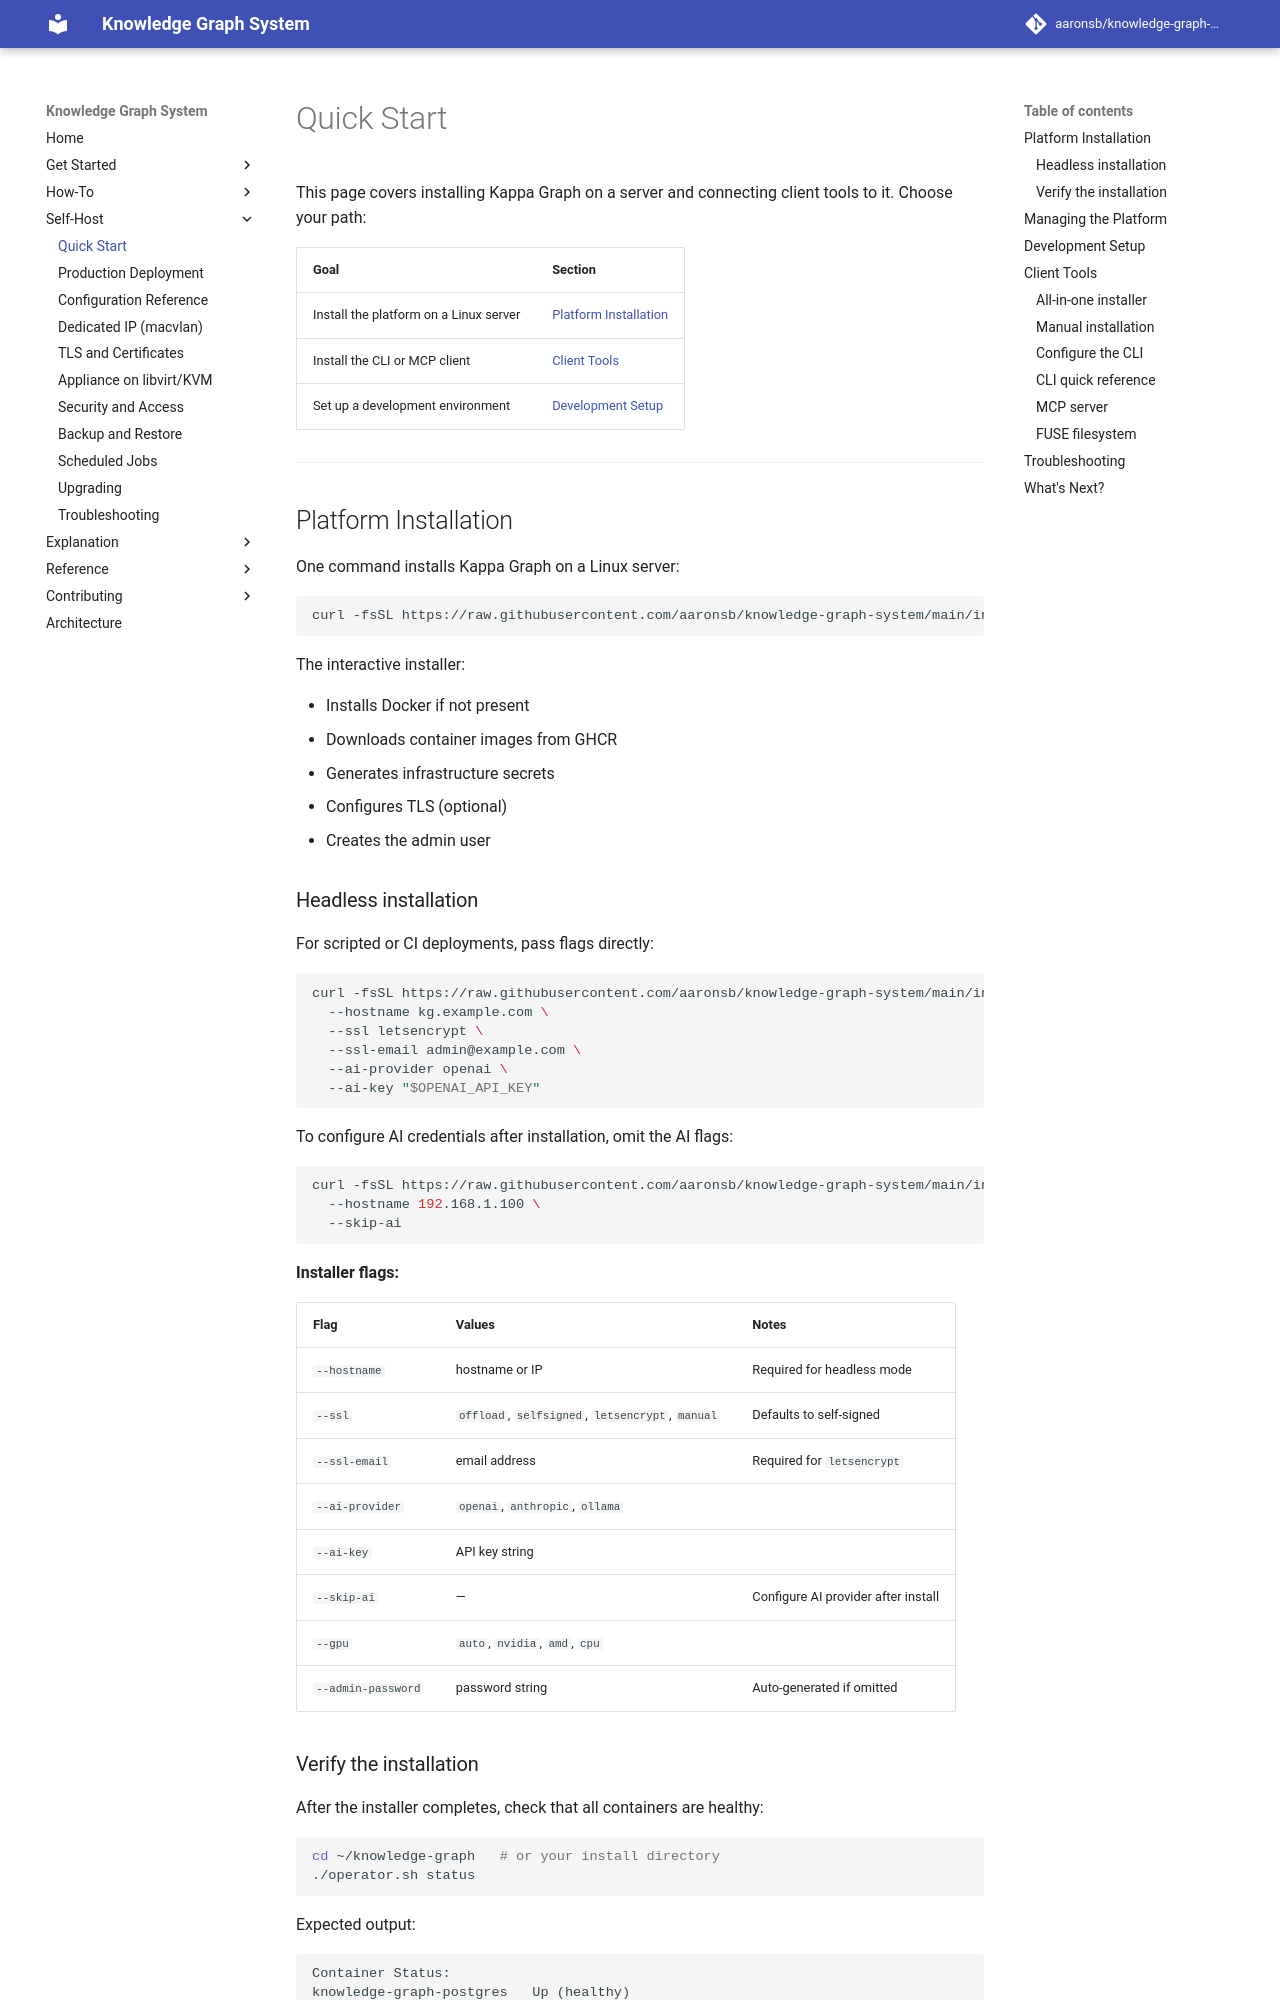

repository: aaronsb/knowledge-graph-system · page: self-host/quick-start/index.html · generator: mkdocs

---
id: 01.008.H
domain: infra
mode: how-to
---

# Quick Start

This page covers installing Kappa Graph on a server and connecting client tools to it. Choose your path:

| Goal | Section |
|------|---------|
| Install the platform on a Linux server | [Platform Installation](#platform-installation) |
| Install the CLI or MCP client | [Client Tools](#client-tools) |
| Set up a development environment | [Development Setup](#development-setup) |

---

## Platform Installation

One command installs Kappa Graph on a Linux server:

```bash
curl -fsSL https://raw.githubusercontent.com/aaronsb/knowledge-graph-system/main/install.sh | bash
```

The interactive installer:

- Installs Docker if not present
- Downloads container images from GHCR
- Generates infrastructure secrets
- Configures TLS (optional)
- Creates the admin user

### Headless installation

For scripted or CI deployments, pass flags directly:

```bash
curl -fsSL https://raw.githubusercontent.com/aaronsb/knowledge-graph-system/main/install.sh | bash -s -- \
  --hostname kg.example.com \
  --ssl letsencrypt \
  --ssl-email admin@example.com \
  --ai-provider openai \
  --ai-key "$OPENAI_API_KEY"
```

To configure AI credentials after installation, omit the AI flags:

```bash
curl -fsSL https://raw.githubusercontent.com/aaronsb/knowledge-graph-system/main/install.sh | bash -s -- \
  --hostname 192.168.1.100 \
  --skip-ai
```

**Installer flags:**

| Flag | Values | Notes |
|------|--------|-------|
| `--hostname` | hostname or IP | Required for headless mode |
| `--ssl` | `offload`, `selfsigned`, `letsencrypt`, `manual` | Defaults to self-signed |
| `--ssl-email` | email address | Required for `letsencrypt` |
| `--ai-provider` | `openai`, `anthropic`, `ollama` | |
| `--ai-key` | API key string | |
| `--skip-ai` | — | Configure AI provider after install |
| `--gpu` | `auto`, `nvidia`, `amd`, `cpu` | |
| `--admin-password` | password string | Auto-generated if omitted |
